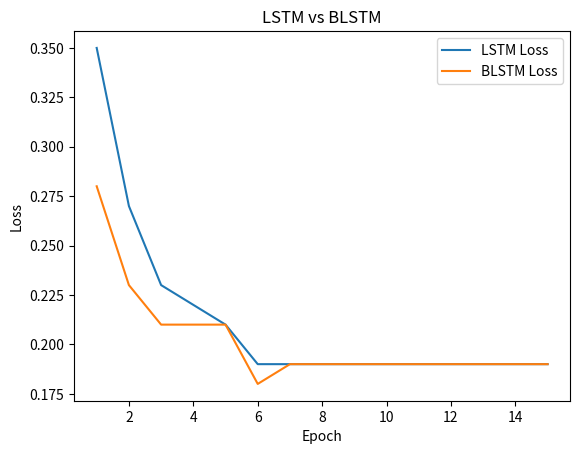

Recreate this plot in Python.
# Importing packages
import matplotlib.pyplot as plt

# Define data values
x = [1, 2, 3, 4, 5, 6, 7, 8, 9, 10, 11, 12, 13, 14, 15]

train_b_128 = [0.603, 0.856, 0.894, 0.91, 0.919, 0.926, 0.932, 0.936, 0.940, 0.943, 0.946, 0.948, 0.950, 0.952, 0.953]
valid_b_128_lstm = [0.891, 0.917, 0.926, 0.931, 0.935, 0.941, 0.941, 0.943, 0.942, 0.942, 0.943, 0.943, 0.943, 0.943, 0.943]
valid_u_128_lstm = [0.825, 0.885, 0.905, 0.912, 0.917, 0.926, 0.927, 0.928, 0.927, 0.928, 0.930, 0.930, 0.930, 0.930, 0.930]
valid_loss_u_128_lstm = [0.69, 0.44, 0.36, 0.33, 0.32, 0.28, 0.28, 0.28, 0.28, 0.27, 0.27, 0.27, 0.27, 0.27, 0.27]

train_b_256 = [0.689, 0.904, 0.926, 0.938, 0.945, 0.950, 0.956, 0.960, 0.940, 0.943, 0.946, 0.948, 0.950, 0.952, 0.953]
valid_b_256_lstm = [0.912, 0.931, 0.941, 0.945, 0.946, 0.953, 0.954, 0.954, 0.954, 0.954, 0.955, 0.955, 0.955, 0.955, 0.955]
valid_u_256_lstm = [0.881, 0.916, 0.927, 0.932, 0.936, 0.942, 0.943, 0.944, 0.943, 0.943, 0.944, 0.944, 0.944, 0.944, 0.944]
valid_loss_u_256_lstm = [0.462, 0.329, 0.281, 0.262, 0.244, 0.22, 0.22, 0.22, 0.21, 0.21, 0.21, 0.21, 0.21, 0.21, 0.21]


train_b_512 = [0, 0, 0.5, 0.5, 0.5, 0.5, 0.5, 0.5, 0.5, 0.5, 0.5, 0.5, 0.5, 0.5, 1]
valid_b_512_lstm = [0.927, 0.941, 0.947, 0.95, 0.951, 0.957, 0.958, 0.958, 0.959, 0.958, 0.959, 0.959, 0.959, 0.959, 0.959]
valid_loss_b_512_lstm = [0.28, 0.23, 0.21, 0.21, 0.21, 0.18, 0.19, 0.19, 0.19, 0.19, 0.19, 0.19, 0.19, 0.19, 0.19]

valid_u_512_lstm = [0.910, 0.932, 0.940, 0.944, 0.947, 0.953, 0.953, 0.954, 0.954, 0.954, 0.955, 0.955, 0.955, 0.955, 0.955]
valid_loss_u_512_lstm = [0.35, 0.27, 0.23, 0.22, 0.21, 0.19, 0.19, 0.19, 0.19, 0.19, 0.19, 0.19, 0.19, 0.19, 0.19]

# Plot a simple line chart
#plt.plot(x, valid_u_512_lstm, label='518 LSTM')

#plt.plot(x, valid_b_512_lstm, label='518 BLSTM')

# Plot another line on the same chart/graph
plt.plot(x, valid_loss_u_512_lstm, label='LSTM Loss')

plt.plot(x, valid_loss_b_512_lstm, label='BLSTM Loss')

plt.legend(loc=1)

plt.savefig("LSTMvBLSTM-loss.png")

plt.title("LSTM vs BLSTM")
plt.xlabel('Epoch')
plt.ylabel('Loss')

plt.show()